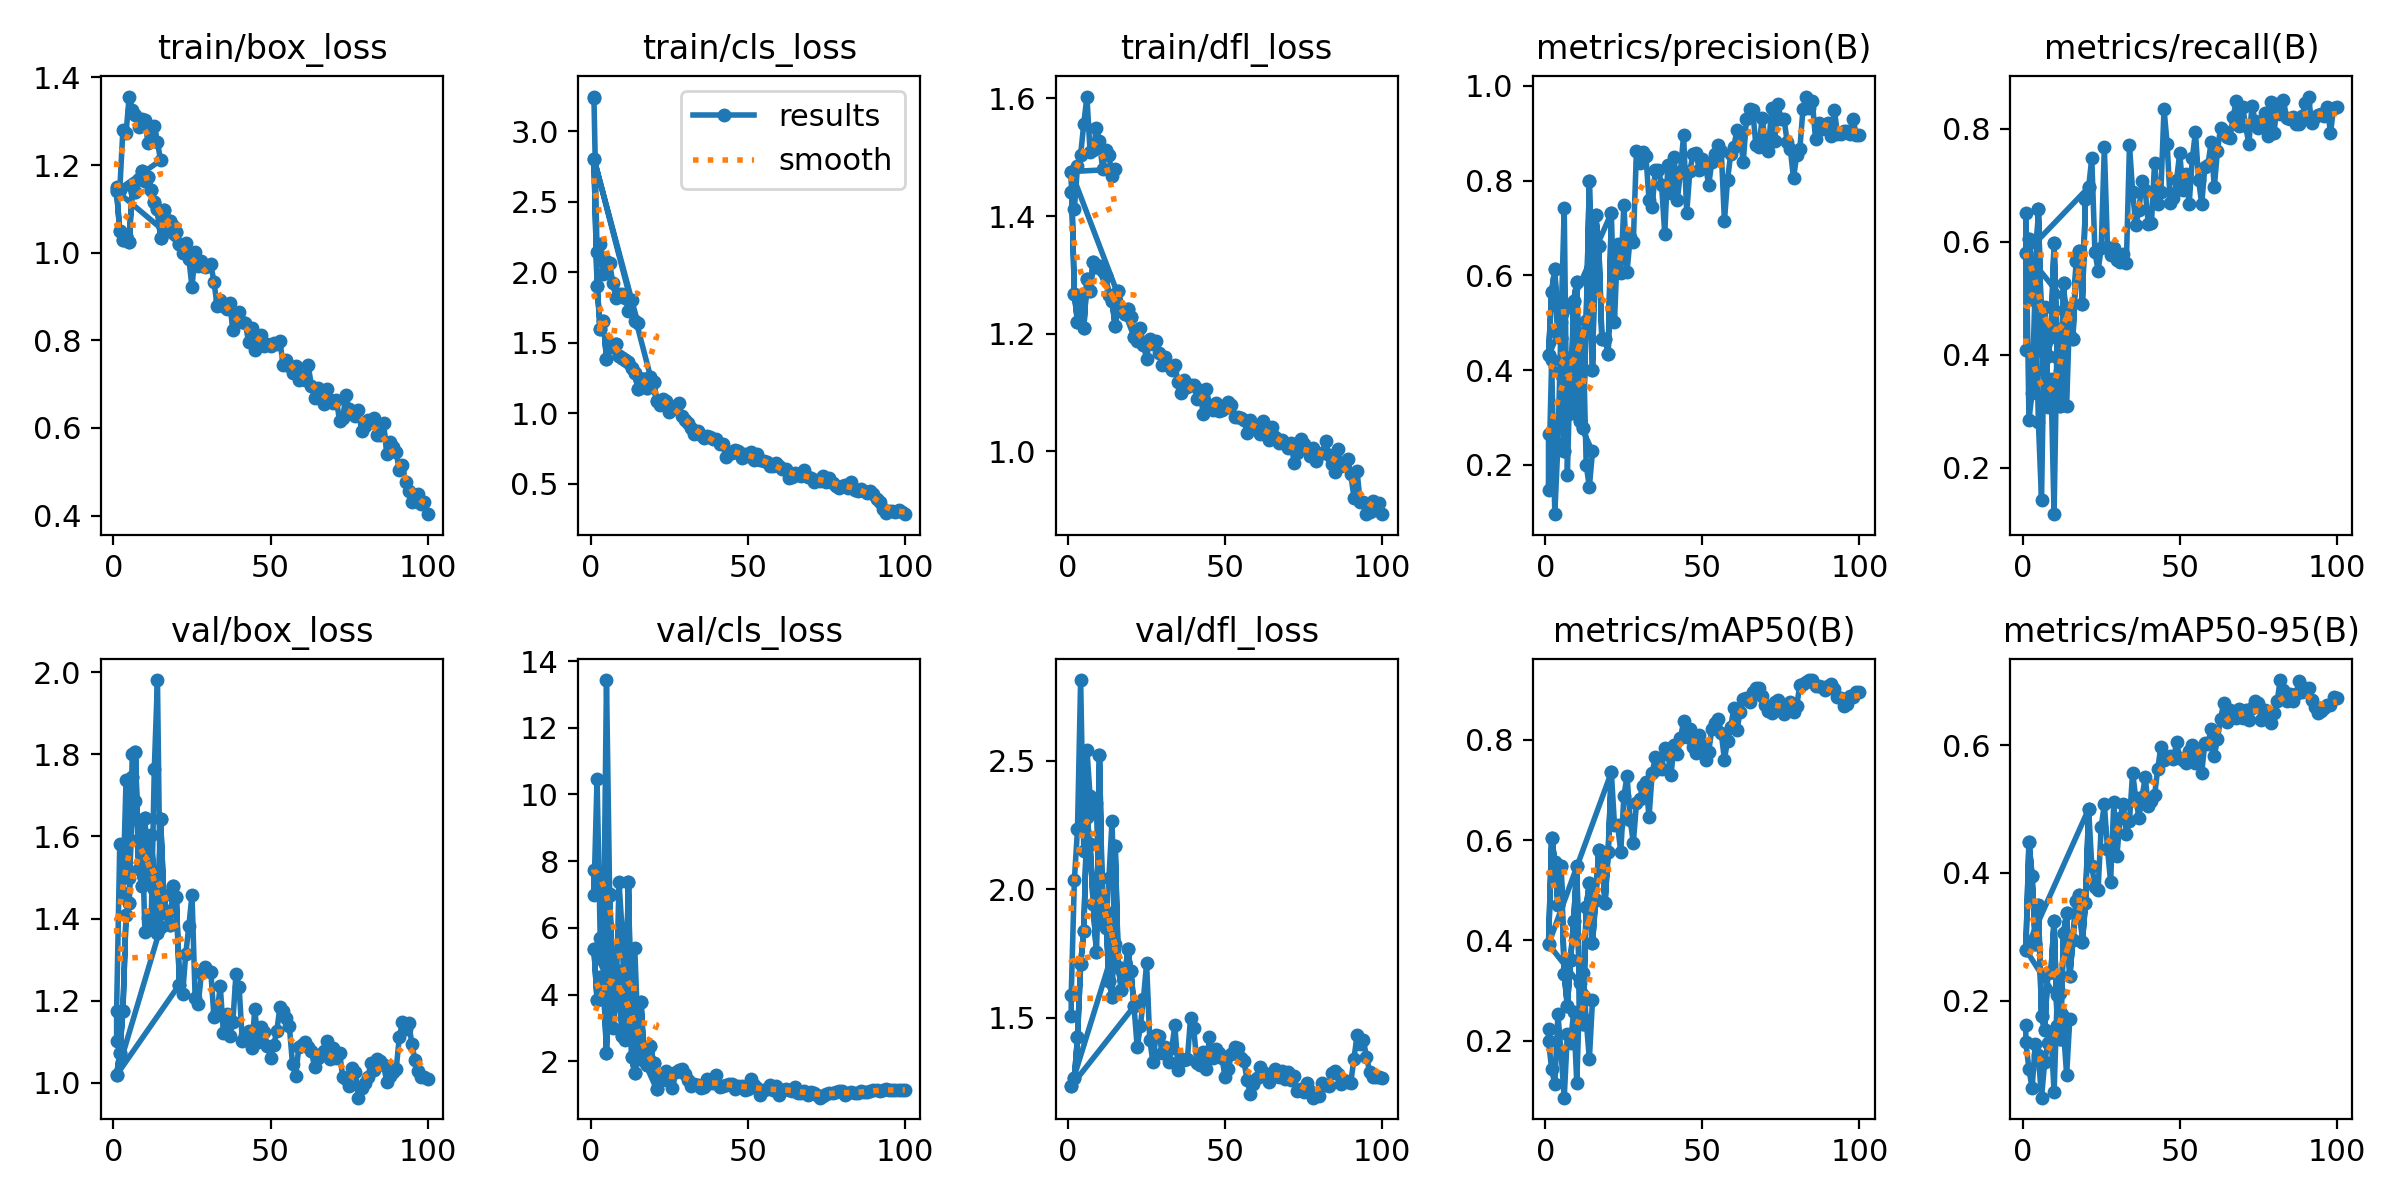

Values plotted in this chart, from the file beside it:
epoch, time, train/box_loss, train/cls_loss, train/dfl_loss, metrics/precision(B), metrics/recall(B), metrics/mAP50(B), metrics/mAP50-95(B), val/box_loss, val/cls_loss, val/dfl_loss, lr/pg0, lr/pg1, lr/pg2
1, 150.8, 1.151, 3.239, 1.442, 0.2648, 0.4084, 0.2237, 0.1615, 1.101, 7.733, 1.507, 0.000275, 0.000275, 0.000275
1, 128, 1.148, 3.246, 1.441, 0.1477, 0.6513, 0.1992, 0.1345, 1.176, 6.975, 1.589, 0.000275, 0.000275, 0.000275
2, 247.7, 1.142, 2.145, 1.412, 0.4213, 0.285, 0.1429, 0.09265, 1.581, 10.48, 2.035, 0.0005569, 0.0005569, 0.0005569
3, 366, 1.281, 2.199, 1.485, 0.09607, 0.3325, 0.1123, 0.06243, 1.463, 5.705, 2.233, 0.0008332, 0.0008332, 0.0008332
4, 484.7, 1.273, 1.989, 1.505, 0.2452, 0.53, 0.2527, 0.1318, 1.737, 5.034, 2.813, 0.001104, 0.001104, 0.001104
5, 605.9, 1.356, 2.083, 1.557, 0.5021, 0.2808, 0.1746, 0.1145, 1.5, 13.43, 2.147, 0.0012, 0.0012, 0.0012
6, 726.7, 1.327, 2.063, 1.603, 0.7429, 0.1429, 0.08602, 0.04774, 1.802, 7.026, 2.543, 0.001188, 0.001188, 0.001188
7, 853.6, 1.314, 1.926, 1.509, 0.1794, 0.4853, 0.2131, 0.1035, 1.685, 2.992, 2.361, 0.001176, 0.001176, 0.001176
8, 979.8, 1.287, 1.817, 1.512, 0.4276, 0.3076, 0.1958, 0.1329, 1.594, 3.688, 2.319, 0.001163, 0.001163, 0.001163
9, 1107, 1.306, 1.848, 1.549, 0.3182, 0.3563, 0.2563, 0.1503, 1.64, 7.369, 2.335, 0.001151, 0.001151, 0.001151
10, 1233, 1.303, 1.843, 1.528, 0.461, 0.1177, 0.1145, 0.05597, 1.368, 5.861, 1.889, 0.001139, 0.001139, 0.001139
11, 1360, 1.25, 1.817, 1.48, 0.423, 0.4459, 0.3148, 0.2089, 1.401, 2.637, 1.866, 0.001126, 0.001126, 0.001126
12, 1486, 1.272, 1.728, 1.513, 0.4777, 0.3704, 0.334, 0.2122, 1.39, 3.353, 1.848, 0.001114, 0.001114, 0.001114
13, 1614, 1.289, 1.806, 1.504, 0.1997, 0.479, 0.2408, 0.1533, 1.765, 3.31, 2.045, 0.001102, 0.001102, 0.001102
14, 1755, 1.252, 1.658, 1.468, 0.1534, 0.3098, 0.1631, 0.08351, 1.981, 5.406, 2.265, 0.001089, 0.001089, 0.001089
15, 1889, 1.211, 1.638, 1.48, 0.2285, 0.4836, 0.2801, 0.1714, 1.379, 2.91, 1.786, 0.001077, 0.001077, 0.001077
1, 60.25, 1.141, 2.807, 1.476, 0.4312, 0.5804, 0.3922, 0.2797, 1.019, 5.381, 1.235, 0.00015, 0.00015, 0.00015
2, 120.8, 1.049, 1.904, 1.267, 0.5657, 0.6044, 0.6049, 0.4485, 1.073, 3.844, 1.265, 0.0003094, 0.0003094, 0.0003094
3, 180.1, 1.028, 1.601, 1.22, 0.6136, 0.4987, 0.5571, 0.3952, 1.176, 4.518, 1.423, 0.0004656, 0.0004656, 0.0004656
4, 241, 1.037, 1.653, 1.263, 0.4767, 0.5328, 0.4711, 0.2894, 1.408, 4.477, 1.709, 0.0006186, 0.0006186, 0.0006186
5, 297.4, 1.025, 1.387, 1.209, 0.4677, 0.6578, 0.5482, 0.3493, 1.438, 2.257, 1.839, 0.0007683, 0.0007683, 0.0007683
6, 354.8, 1.152, 1.49, 1.293, 0.2303, 0.4418, 0.3331, 0.1754, 1.744, 6.979, 2.28, 0.0009149, 0.0009149, 0.0009149
7, 409.6, 1.138, 1.472, 1.273, 0.307, 0.3159, 0.2688, 0.1544, 1.807, 4.399, 2.175, 0.001058, 0.001058, 0.001058
8, 470.8, 1.168, 1.492, 1.322, 0.3096, 0.3974, 0.3604, 0.2424, 1.522, 4.752, 1.942, 0.001163, 0.001163, 0.001163
9, 531.2, 1.186, 1.409, 1.314, 0.5464, 0.4316, 0.4384, 0.2441, 1.479, 4.456, 1.756, 0.001151, 0.001151, 0.001151
10, 594.6, 1.165, 1.39, 1.315, 0.5853, 0.5972, 0.5476, 0.3254, 1.645, 2.754, 2.523, 0.001139, 0.001139, 0.001139
11, 656, 1.173, 1.374, 1.307, 0.293, 0.3951, 0.2491, 0.1608, 1.49, 3.503, 1.893, 0.001126, 0.001126, 0.001126
12, 717.6, 1.142, 1.362, 1.299, 0.2772, 0.3093, 0.2339, 0.1396, 1.603, 7.389, 1.91, 0.001114, 0.001114, 0.001114
13, 780, 1.115, 1.319, 1.265, 0.5031, 0.5276, 0.4669, 0.3057, 1.472, 2.139, 1.645, 0.001102, 0.001102, 0.001102
14, 842, 1.1, 1.287, 1.255, 0.8002, 0.4425, 0.5134, 0.3367, 1.366, 1.64, 1.582, 0.001089, 0.001089, 0.001089
15, 904, 1.033, 1.172, 1.213, 0.4, 0.4335, 0.3938, 0.2386, 1.642, 2.355, 2.169, 0.001077, 0.001077, 0.001077
16, 964.2, 1.096, 1.246, 1.273, 0.7272, 0.4284, 0.4811, 0.2946, 1.457, 3.79, 1.698, 0.001064, 0.001064, 0.001064
17, 1021, 1.057, 1.244, 1.238, 0.6631, 0.5668, 0.5802, 0.3564, 1.411, 2.017, 1.608, 0.001052, 0.001052, 0.001052
18, 1083, 1.071, 1.181, 1.234, 0.4648, 0.5843, 0.5662, 0.3654, 1.385, 1.9, 1.649, 0.00104, 0.00104, 0.00104
19, 1149, 1.06, 1.256, 1.243, 0.4665, 0.4897, 0.4749, 0.2913, 1.48, 2.468, 1.767, 0.001027, 0.001027, 0.001027
20, 1214, 1.047, 1.223, 1.228, 0.4336, 0.6759, 0.5771, 0.3529, 1.452, 1.959, 1.681, 0.001015, 0.001015, 0.001015
21, 1280, 1.02, 1.088, 1.195, 0.7317, 0.6965, 0.7349, 0.5003, 1.239, 1.159, 1.544, 0.001002, 0.001002, 0.001002
1, 69.06, 1.141, 2.807, 1.476, 0.4312, 0.5804, 0.3922, 0.2797, 1.019, 5.381, 1.235, 0.00015, 0.00015, 0.00015
2, 135.9, 1.049, 1.904, 1.267, 0.5657, 0.6044, 0.6049, 0.4485, 1.073, 3.844, 1.265, 0.0003094, 0.0003094, 0.0003094
3, 201.7, 1.028, 1.601, 1.22, 0.6136, 0.4987, 0.5571, 0.3952, 1.176, 4.518, 1.423, 0.0004656, 0.0004656, 0.0004656
4, 265.1, 1.037, 1.653, 1.263, 0.4767, 0.5328, 0.4711, 0.2894, 1.408, 4.477, 1.709, 0.0006186, 0.0006186, 0.0006186
5, 321.4, 1.025, 1.387, 1.209, 0.4677, 0.6578, 0.5482, 0.3493, 1.438, 2.257, 1.839, 0.0007683, 0.0007683, 0.0007683
6, 378.7, 1.152, 1.49, 1.293, 0.2303, 0.4418, 0.3331, 0.1754, 1.744, 6.979, 2.28, 0.0009149, 0.0009149, 0.0009149
7, 435.8, 1.138, 1.472, 1.273, 0.307, 0.3159, 0.2688, 0.1544, 1.807, 4.399, 2.175, 0.001058, 0.001058, 0.001058
8, 492.4, 1.168, 1.492, 1.322, 0.3096, 0.3974, 0.3604, 0.2424, 1.522, 4.752, 1.942, 0.001163, 0.001163, 0.001163
9, 548.6, 1.186, 1.409, 1.314, 0.5464, 0.4316, 0.4384, 0.2441, 1.479, 4.456, 1.756, 0.001151, 0.001151, 0.001151
10, 605.7, 1.165, 1.39, 1.315, 0.5853, 0.5972, 0.5476, 0.3254, 1.645, 2.754, 2.523, 0.001139, 0.001139, 0.001139
11, 662.4, 1.173, 1.374, 1.307, 0.293, 0.3951, 0.2491, 0.1608, 1.49, 3.503, 1.893, 0.001126, 0.001126, 0.001126
12, 718.4, 1.142, 1.362, 1.299, 0.2772, 0.3093, 0.2339, 0.1396, 1.603, 7.389, 1.91, 0.001114, 0.001114, 0.001114
13, 774.7, 1.115, 1.319, 1.265, 0.5031, 0.5276, 0.4669, 0.3057, 1.472, 2.139, 1.645, 0.001102, 0.001102, 0.001102
14, 831.2, 1.1, 1.287, 1.255, 0.8002, 0.4425, 0.5134, 0.3367, 1.366, 1.64, 1.582, 0.001089, 0.001089, 0.001089
15, 888.7, 1.033, 1.172, 1.213, 0.4, 0.4335, 0.3938, 0.2386, 1.642, 2.355, 2.169, 0.001077, 0.001077, 0.001077
16, 945.9, 1.096, 1.246, 1.273, 0.7272, 0.4284, 0.4811, 0.2946, 1.457, 3.79, 1.698, 0.001064, 0.001064, 0.001064
17, 1002, 1.057, 1.244, 1.238, 0.6631, 0.5668, 0.5802, 0.3564, 1.411, 2.017, 1.608, 0.001052, 0.001052, 0.001052
18, 1059, 1.071, 1.181, 1.234, 0.4648, 0.5843, 0.5662, 0.3654, 1.385, 1.9, 1.649, 0.00104, 0.00104, 0.00104
19, 1117, 1.06, 1.256, 1.243, 0.4665, 0.4897, 0.4749, 0.2913, 1.48, 2.468, 1.767, 0.001027, 0.001027, 0.001027
20, 1174, 1.047, 1.223, 1.228, 0.4336, 0.6759, 0.5771, 0.3529, 1.452, 1.959, 1.681, 0.001015, 0.001015, 0.001015
21, 1231, 1.02, 1.088, 1.195, 0.7317, 0.6965, 0.7349, 0.5003, 1.239, 1.159, 1.544, 0.001002, 0.001002, 0.001002
22, 1288, 0.999, 1.062, 1.187, 0.5026, 0.7483, 0.6305, 0.4113, 1.215, 1.423, 1.385, 0.0009901, 0.0009901, 0.0009901
23, 1345, 1.023, 1.099, 1.209, 0.6669, 0.5821, 0.6296, 0.3785, 1.313, 1.526, 1.467, 0.0009778, 0.0009778, 0.0009778
... 78 more rows
